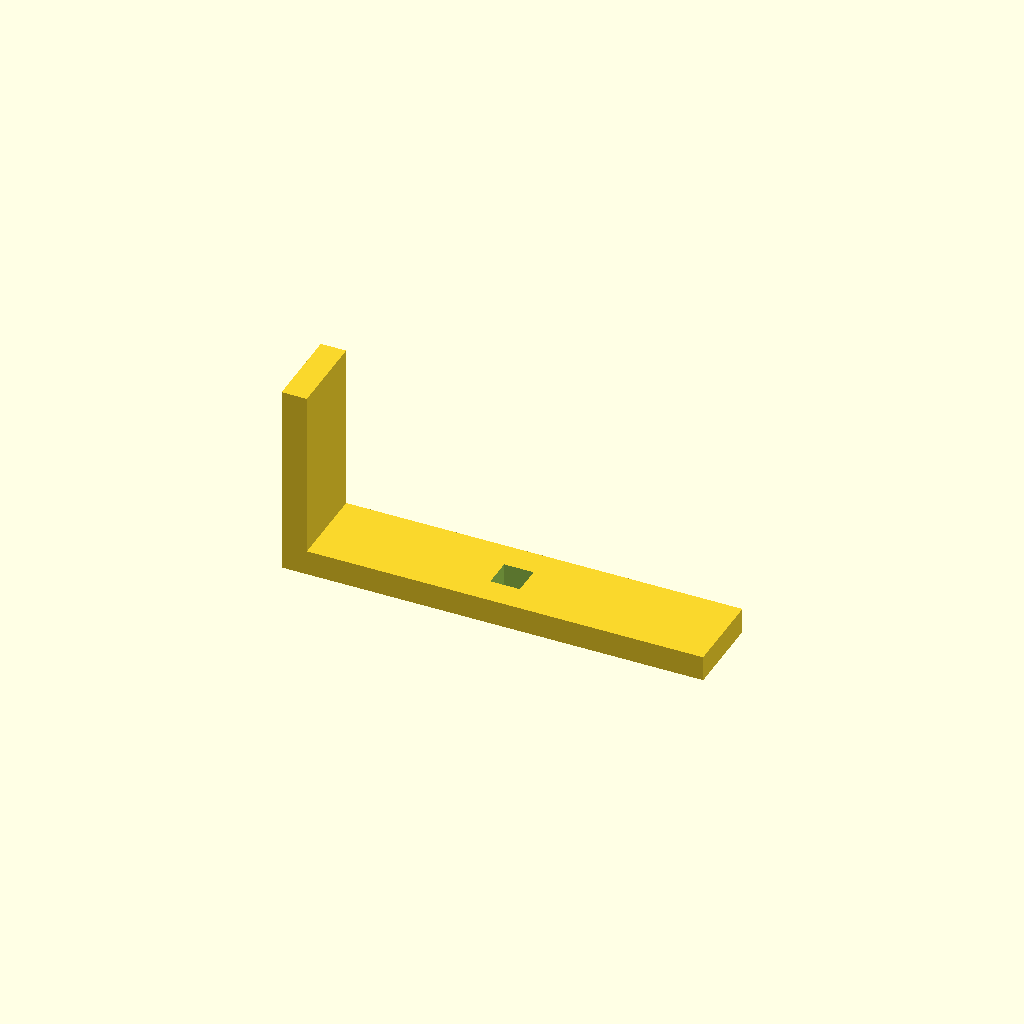
Cell 1: the model at its default parameters.
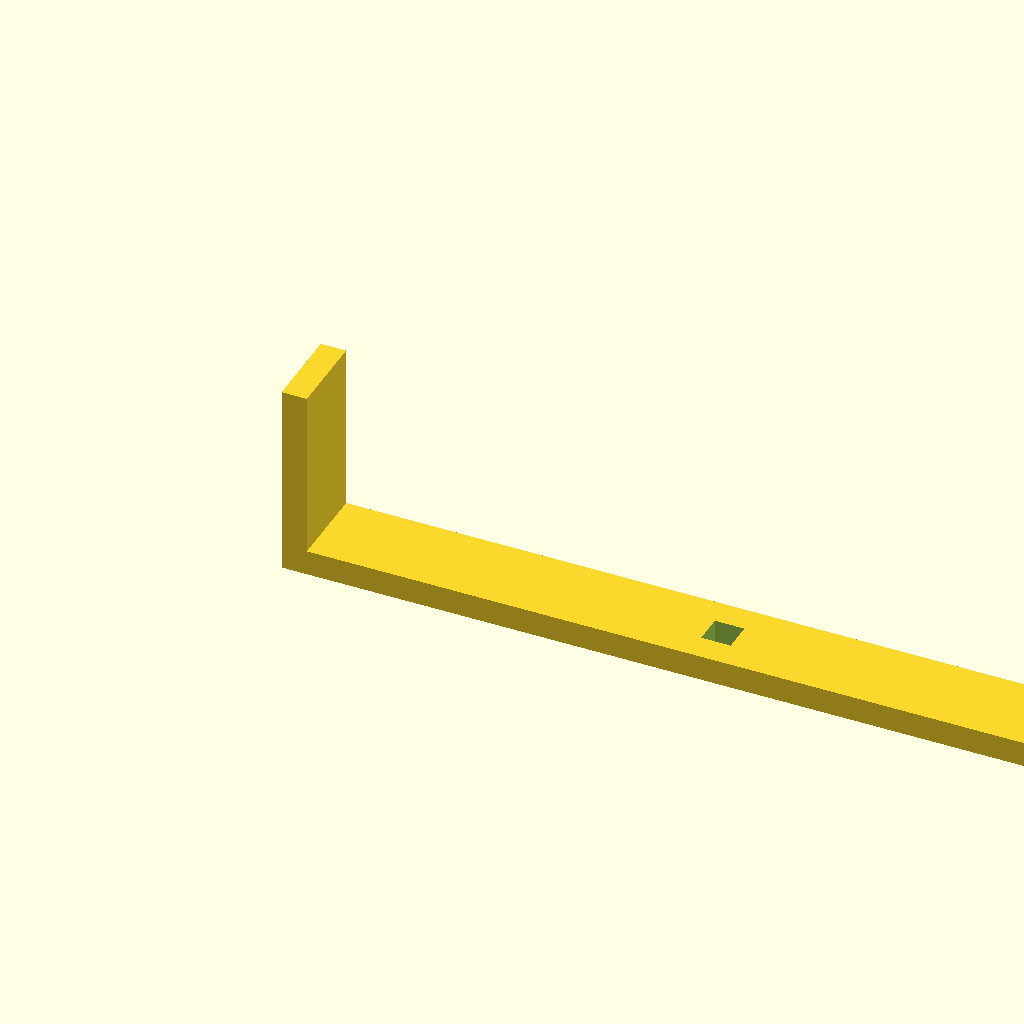
Cell 2: base_l = 400 (everything else at default).
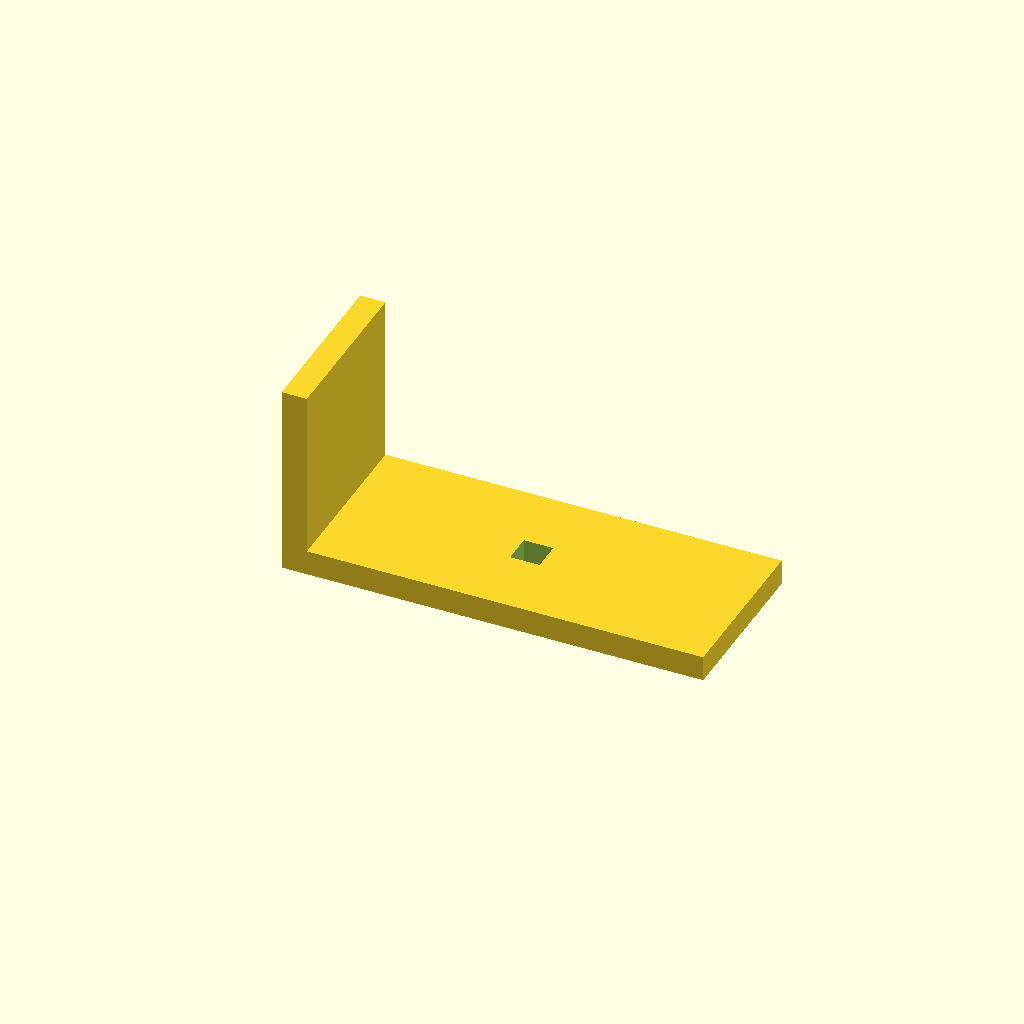
Cell 3: the same model with arm_w = 80.
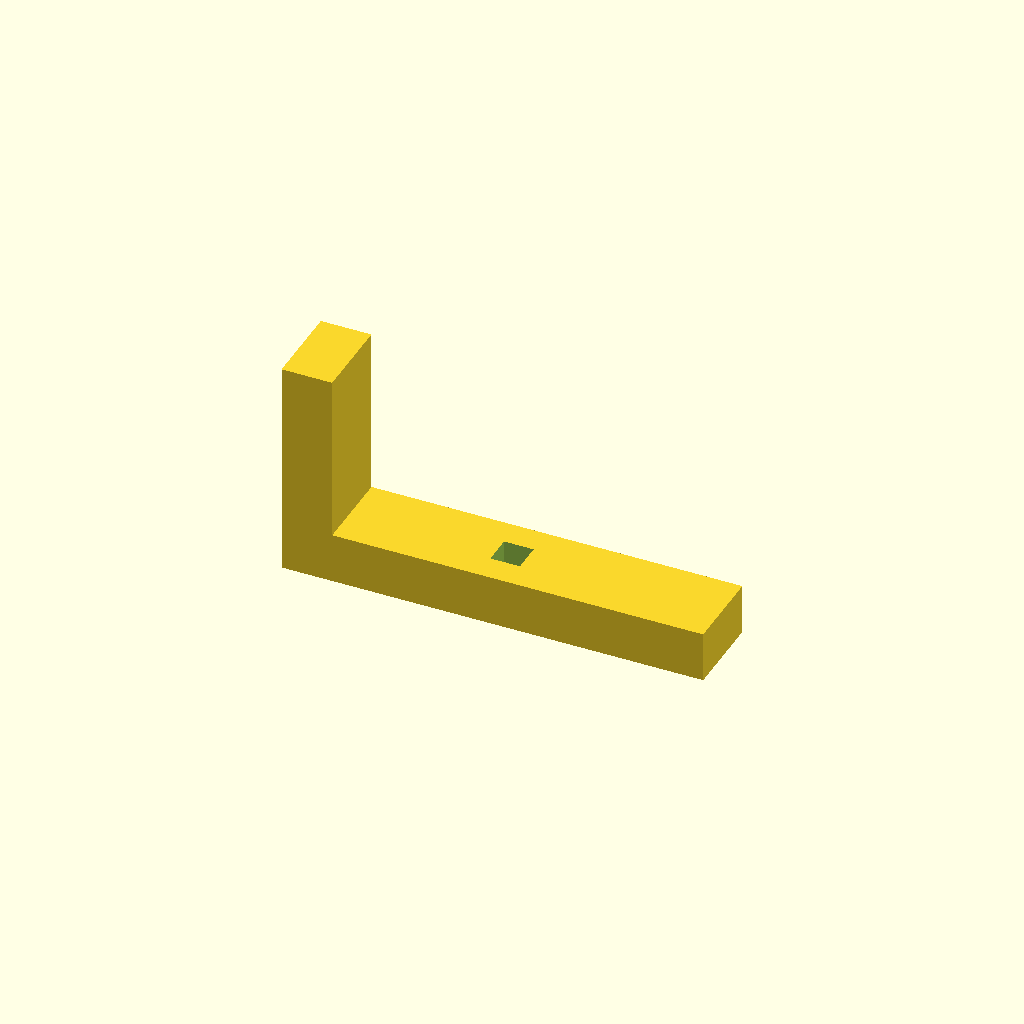
Cell 4 — thick set to 24, the other parameters unchanged.
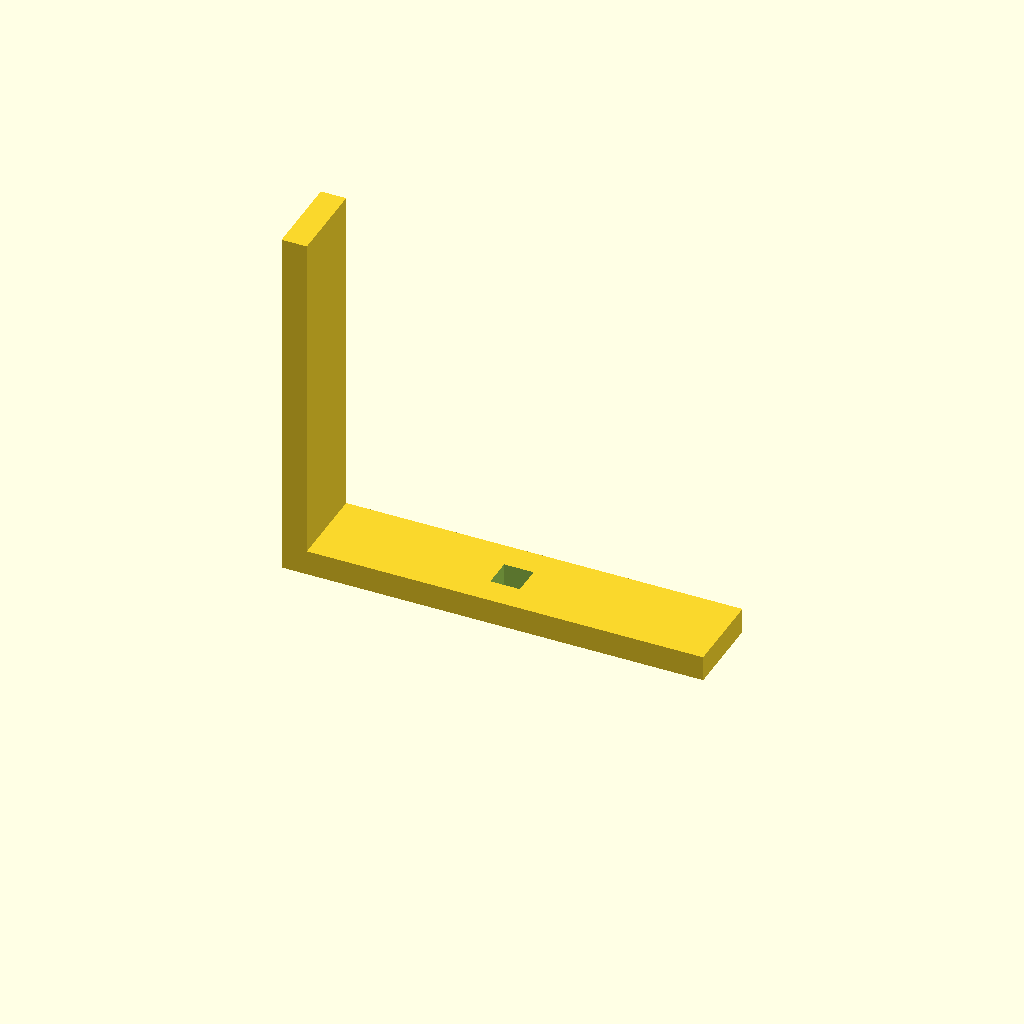
Cell 5 — up_h set to 160, the other parameters unchanged.
One fixed orthographic camera (rotation 55°, 0°, 25°; colour scheme Cornfield) for every cell.
OpenSCAD source file optional_data/data/scale1/largestruc/part_0055.scad:
$fn = 32;

// ----------------------------------------------------------------------
// Gantry bracket: 200-250 mm L bracket
// ----------------------------------------------------------------------

// --- parameters (mm) ---
base_l = 200;             // base arm length, X
arm_w = 40;               // arm width, Y
thick = 12;               // arm thickness
up_h = 80;                // vertical arm height, Z
slot_w = 14;              // adjustment slot width in the base

total_h = up_h + thick;  // overall height

difference() {
  union() {
    cube([base_l, arm_w, thick]);
    cube([thick, arm_w, total_h]);
  }
  translate([base_l / 2 - slot_w / 2, arm_w / 2 - slot_w / 2, -1])
    cube([slot_w, slot_w, thick + 2]);
}
Parameter table extracted from the source (name, type, default, range or options):
base_l: number, default 200
arm_w: number, default 40
thick: number, default 12
up_h: number, default 80
slot_w: number, default 14
